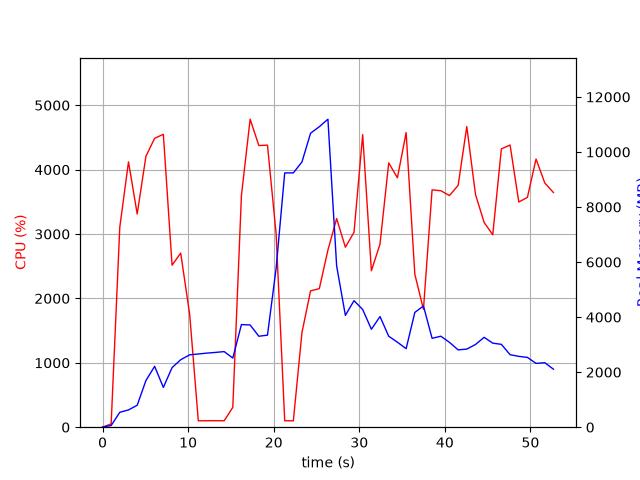

The data file committed next to this chart (first rows):
elapsed_time, nproc, cpu, mem_real, mem_virtual
3.719329833984375e-05, 1, 0.0, 6.945, 3185
1.006, 1, 51.7, 60.84, 671
2.015, 1, 3107, 541.6, 4978
3.033, 1, 4121, 628.1, 4994
4.049, 1, 3311, 797.2, 5578
5.069, 1, 4207, 1695, 6858
6.087, 1, 4487, 2211, 8402
7.106, 1, 4548, 1445, 8402
8.124, 1, 2516, 2165, 10778
9.133, 1, 2704, 2451, 10826
10.18, 1, 1751, 2630, 11027
11.19, 1, 99.2, 2660, 11027
12.2, 1, 100.3, 2692, 11027
13.21, 1, 101.2, 2717, 11027
14.21, 1, 99.3, 2747, 11027
15.22, 1, 308.6, 2512, 11037
16.23, 1, 3598, 3728, 11037
17.25, 1, 4783, 3715, 11037
18.27, 1, 4374, 3305, 11037
19.27, 1, 4380, 3345, 14291
20.28, 1, 3006, 5761, 19411
21.29, 1, 100.2, 9240, 19411
22.3, 1, 99.3, 9240, 19411
23.3, 1, 1471, 9638, 19417
24.31, 1, 2118, 10682, 19538
25.33, 1, 2151, 10918, 25902
26.34, 1, 2751, 11191, 26157
27.36, 1, 3240, 5860, 26293
28.38, 1, 2795, 4063, 26301
29.38, 1, 3026, 4598, 26301
30.4, 1, 4543, 4276, 26301
31.42, 1, 2429, 3558, 26301
32.42, 1, 2844, 4020, 26301
33.44, 1, 4105, 3305, 26301
34.46, 1, 3873, 3087, 26380
35.48, 1, 4576, 2854, 26380
36.49, 1, 2375, 4170, 26380
37.5, 1, 1831, 4405, 26380
38.51, 1, 3686, 3230, 26380
39.53, 1, 3672, 3305, 26413
40.54, 1, 3597, 3084, 26413
41.55, 1, 3756, 2809, 26413
42.56, 1, 4668, 2838, 26413
43.58, 1, 3614, 3006, 26413
44.59, 1, 3180, 3265, 26413
45.6, 1, 2989, 3054, 26413
46.61, 1, 4322, 3011, 26413
47.62, 1, 4382, 2634, 26413
48.64, 1, 3497, 2574, 26413
49.65, 1, 3569, 2536, 26423
50.66, 1, 4165, 2319, 26423
51.68, 1, 3793, 2343, 26423
52.69, 1, 3644, 2108, 26423
